Run: headless pygame with SDL's dummy video driver; simulated clock (each Clock.tick advances the game by its frame time, no real sleeping); random seed 0; keys injected as events and as key.get_pressed() state; mouse plan: one left click at the window centre at the start of phase 2, then a move to the lower-right quarter at the start of phase 3.
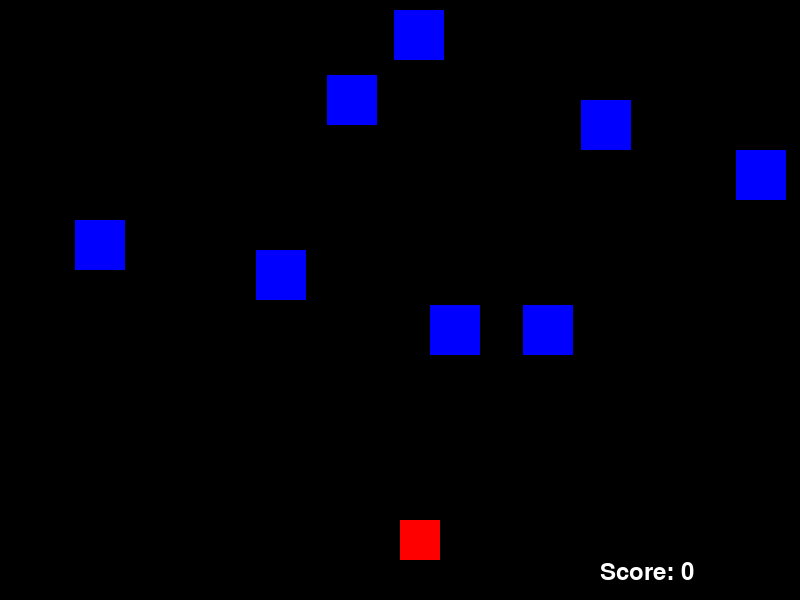
Frame 1 of 4 · flips 1–60 · no input
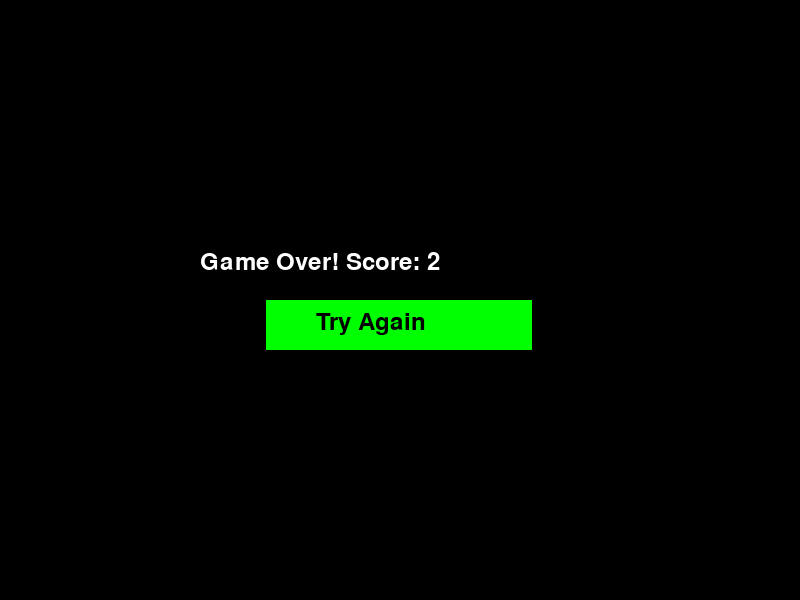
Frame 2 of 4 · flips 61–180 · clicked the window centre · tapped SPACE, RETURN · held RIGHT (→), D
Frame 3 of 4 · flips 181–300 · moved the mouse to the lower-right quarter · held DOWN (↓), S · screen unchanged from frame 2, image omitted
Frame 4 of 4 · flips 301–420 · held LEFT (←), A, UP (↑), W · screen unchanged from frame 3, image omitted

The pygame program that drew these frames:

import pygame
import random

# Initialize pygame
pygame.init()

# Screen dimensions
width = 800
height = 600

# Colors
black = (0, 0, 0)
white = (255, 255, 255)
red = (255, 0, 0)
blue = (0, 0, 255)
green = (0, 255, 0)

# Set up display
screen = pygame.display.set_mode((width, height))
pygame.display.set_caption("Avoid the Falling Blocks")

# Player properties
player_size = 40
player_pos = [width // 2, height - 2 * player_size]

# Enemy properties
enemy_size = 50
enemy_list = [[random.randint(0, width - enemy_size), 0]]

# Game speed
speed = 10

# Clock
clock = pygame.time.Clock()

# Font
font = pygame.font.SysFont("monospace", 35)

# Function to detect collisions
def detect_collision(player_pos, enemy_pos):
    p_x = player_pos[0]
    p_y = player_pos[1]

    e_x = enemy_pos[0]
    e_y = enemy_pos[1]

    if (e_x >= p_x and e_x < (p_x + player_size)) or (p_x >= e_x and p_x < (e_x + enemy_size)):
        if (e_y >= p_y and e_y < (p_y + player_size)) or (p_y >= e_y and p_y < (e_y + enemy_size)):
            return True
    return False

# Function to drop enemies
def drop_enemies(enemy_list):
    delay = random.random()
    if len(enemy_list) < 10 and delay < 0.1:
        x_pos = random.randint(0, width - enemy_size)
        y_pos = 0
        enemy_list.append([x_pos, y_pos])

# Function to update enemy positions
def update_enemy_positions(enemy_list, score):
    for idx, enemy_pos in enumerate(enemy_list):
        if enemy_pos[1] >= 0 and enemy_pos[1] < height:
            enemy_pos[1] += speed
        else:
            enemy_list.pop(idx)
            score += 1
    return score

# Function to draw enemies
def draw_enemies(enemy_list):
    for enemy_pos in enemy_list:
        pygame.draw.rect(screen, blue, (enemy_pos[0], enemy_pos[1], enemy_size, enemy_size))

# Function to update the speed as the score increases
def set_level(score, speed):
    if score < 20:
        speed = 5
    elif score < 40:
        speed = 8
    elif score < 60:
        speed = 12
    else:
        speed = 15
    return speed

# Function to reset the game
def reset_game():
    global player_pos, enemy_list, score, speed, game_over
    player_pos = [width // 2, height - 2 * player_size]
    enemy_list = [[random.randint(0, width - enemy_size), 0]]
    score = 0
    speed = 10
    game_over = False

# Function to draw the "Try Again" button
def draw_try_again_button():
    pygame.draw.rect(screen, green, (width // 3, height // 2, width // 3, 50))
    button_text = font.render("Try Again", True, black)
    screen.blit(button_text, (width // 3 + 50, height // 2 + 10))

# Main game loop
reset_game()

while True:
    for event in pygame.event.get():
        if event.type == pygame.QUIT:
            pygame.quit()
            quit()
        if game_over and event.type == pygame.MOUSEBUTTONDOWN:
            mouse_x, mouse_y = event.pos
            if width // 3 <= mouse_x <= width // 3 + width // 3 and height // 2 <= mouse_y <= height // 2 + 50:
                reset_game()

    keys = pygame.key.get_pressed()
    if keys[pygame.K_LEFT] and player_pos[0] > 0:
        player_pos[0] -= 10
    if keys[pygame.K_RIGHT] and player_pos[0] < width - player_size:
        player_pos[0] += 10

    screen.fill(black)

    if not game_over:
        drop_enemies(enemy_list)
        score = update_enemy_positions(enemy_list, score)
        speed = set_level(score, speed)

        text = "Score: " + str(score)
        label = font.render(text, 1, white)
        screen.blit(label, (width - 200, height - 40))

        for enemy_pos in enemy_list:
            if detect_collision(player_pos, enemy_pos):
                game_over = True
                break

        draw_enemies(enemy_list)
        pygame.draw.rect(screen, red, (player_pos[0], player_pos[1], player_size, player_size))
    else:
        screen.fill(black)
        game_over_text = font.render("Game Over! Score: " + str(score), True, white)
        screen.blit(game_over_text, (width // 4, height // 2 - 50))
        draw_try_again_button()

    clock.tick(30)
    pygame.display.update()
